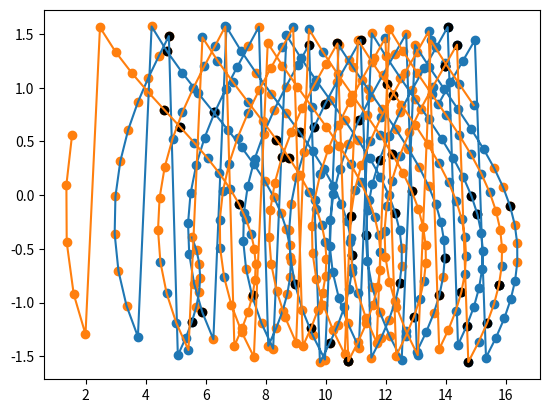

The matplotlib source for this figure:
import math
import numpy as np
import matplotlib.pyplot as plt

u = np.arange(1,201)

_x1 = [2+math.sin(0.2*t +8)*math.sqrt(t+10) for t in u]
_x2 = [-1+math.cos(0.2*t +8)*math.sqrt(t+10) for t in u]

_x4 = [-1+math.cos(0.2*t-8)*math.sqrt(t+10) for t in u]
_x3 = [2+math.sin(0.2*t -8)*math.sqrt(t+10) for t in u]

x1 = [math.sqrt(_x1[t]**2+_x2[t]**2) for t in range(200)]
x2 = [math.atan(_x2[t]/_x1[t]) for t in range(200)]

x3 = [math.sqrt(_x3[t]**2+_x4[t]**2) for t in range(200)]
x4= [math.atan(_x4[t]/_x3[t]) for t in range(200)]

class rbf:
    def __init__(self,z1,z2,variance):

        self.z1 = z1
        self.z2 = z2
        self.variance = variance
        self.output = 0

    def process(self,x1,x2):
        x1,x2 = x1,x2

        distance = math.sqrt((self.z1-x1)**2+(self.z2-x2)**2)
        output = math.exp((-distance**2)/(2*self.variance**2))
        self.output = output
        return output

neurons = []

r1 = np.random.randint(0,200,25)
r2 = np.random.randint(0,200,25)

variance = 0.2
z1_all=[]
z2_all=[]
for i in range(25):

    z1 = x1[r1[i]]
    z2 = x2[r1[i]]
    neurons.append(rbf(z1,z2,variance))
    z1_all.append(z1)
    z2_all.append(z2)
for i in range(25):

    z1 = x3[r2[i]]
    z2 = x4[r2[i]]
    neurons.append(rbf(z1,z2,variance))
    z1_all.append(z1)
    z2_all.append(z2)

weights = np.random.rand(50,1)*2-1
print(weights)


mu = 0.1

for i in range(200):
    output = sum(neurons[t].process(x1[i],x2[i])*weights[t] for t in range(50))
    for j in range(50):
        delta=mu*(1-output)*neurons[j].output
        weights[j] -=delta


for i in range(200):
    output = sum(neurons[t].process(x3[i],x4[i])*weights[t] for t in range(50))
    print(output)
    for j in range(50):
        delta = mu*(-1-output)*neurons[j].output
        weights[j] -=delta




o1 =[]
o2 =[]
for i in range(200):
    o1.append(1 if (sum(neurons[t].process(x1[i],x2[i])*weights[t] for t in range(50))>0) else -1)
for i in range(200):
    o2.append(1 if (sum(neurons[t].process(x3[i], x4[i]) * weights[t] for t in range(50)) > 0) else -1)

print(o1)
print(o2)
x1o = []
x2o = []
x3o = []
x4o = []
for i in range(200):
    if o1[i] == 1:
        x1o.append(x1[i])
        x2o.append(x2[i])
    else:
        x3o.append(x1[i])
        x4o.append(x2[i])

for i in range(200):
    if o2[i] == 1:
        x1o.append(x3[i])
        x2o.append(x4[i])
    else:
        x3o.append(x3[i])
        x4o.append(x4[i])


plt.scatter(x1o,x2o)
plt.scatter(x3o,x4o)
plt.scatter(z1_all,z2_all,color='black')

plt.plot(x1,x2,x3,x4)
plt.show()


